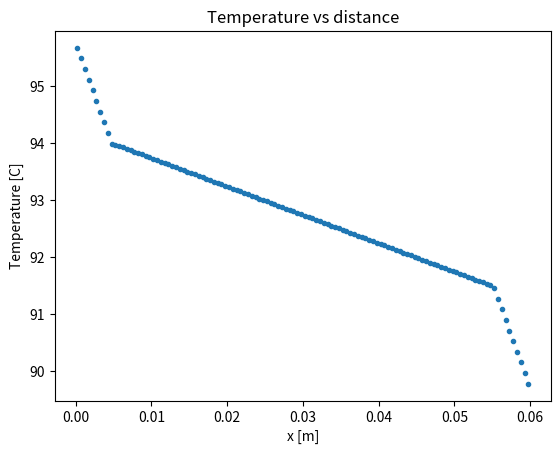
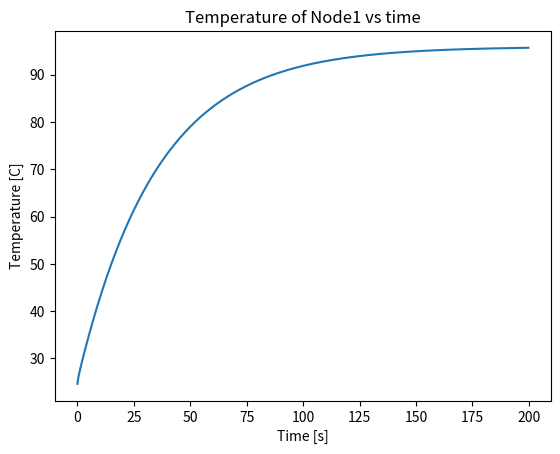

The script that saved these images, in order:
# Implicit 1D unsteady state heat equation with finite volume method.
# Allows for varying material properties/areas.
# (Versteeg & Malaskera)
# Left side: unit power. Right side: Convection.

import numpy as np
import matplotlib.pyplot as plt

# Parameters
nx = 120              # Num  of cells
dt = 0.2              # [s]
rho = 8940.0          # Density
C = 376.8             # Cp
T_0 = 23.0            # Starting Temperature [c]
T_amb = 23.0          # Ambient Temperature
Q_L = 15.0            # Just for hA_fin definition
hA_fin = Q_L/(90-23)  # Cconv

contact_dist = 0.005  # Contactor distance [m]
hp_dist = 0.05        # Heatpipe distance [m]
base_dist = 0.005     # Fin base dist [m]

# Dependant parameters
L = contact_dist + hp_dist + base_dist
dx = (L/nx)  

# Cross sectional area of cell
A1 = (0.01**2)*np.ones((int(contact_dist/dx),2))
A2 = (0.005**2)*np.ones((int(hp_dist/dx),2))
A2[0,0] = A1[-1,1]
A3 = (0.01**2)*np.ones((int(base_dist/dx),2))
A3[0,0] = A2[-1,1]
A = np.concatenate((A1, A2, A3), axis=0)

# Conductivity array
k = 400.0*np.ones(nx)
k[int(contact_dist/dx):int((contact_dist+hp_dist)/dx)] = 12000.0

# Grid generation for FV
x_arr = np.linspace(dx/2, L-dx/2, nx)

# Initilize solution vectors
M = np.zeros((nx, nx), dtype=float)
B = np.zeros((nx, 1), dtype=float)
a_W = np.zeros(nx)
a_E = np.zeros(nx)
a_P0 = np.zeros(nx)
S_u = np.zeros(nx)
S_P = np.zeros(nx)
a_P = np.zeros(nx)

# setup constant arrays
for i in range(nx):
    if i == 0:
        a_W[i] = 0
        a_E[i] = ((k[i]+k[i+1])/2)*A[i,1]/dx
        a_P0[i] = np.mean(A[i])*rho*C*dx/dt
        #S_u[i] = Q_L
        S_P[i] = 0
        a_P[i] = a_W[i] + a_E[i] + a_P0[i] - S_P[i]
    elif i == (nx-1):
        a_W[i] = ((k[i]+k[i-1])/2)*A[i,0]/dx
        a_E[i] = 0
        a_P0[i] = np.mean(A[i])*rho*C*dx/dt
        S_u[i] = hA_fin*T_amb
        S_P[i] = -hA_fin
        a_P[i] = a_W[i] + a_E[i] + a_P0[i] - S_P[i]
    else:
        a_W[i] = ((k[i]+k[i-1])/2)*A[i,0]/dx
        a_E[i] = ((k[i]+k[i+1])/2)*A[i,1]/dx
        a_P0[i] = np.mean(A[i])*rho*C*dx/dt
        S_u[i] = 0
        S_P[i] = 0
        a_P[i] = a_W[i] + a_E[i] + a_P0[i] - S_P[i]


def initT():
    T = T_0*np.ones(nx, dtype=float)
    return T


# Time stepping        
def FVtimestep(T, Q_L):
    # Left Node
    S_u[0] = Q_L
    M[0, 0] = a_P[0]
    M[0, 1] = -a_E[0]
    B[0] = a_P0[0] * T[0] + S_u[0]

    # Interior Nodes
    for i in range(1, nx-1):
        M[i, i-1] = -a_W[i]
        M[i, i] = a_P[i]
        M[i, i+1] = -a_E[i]
        B[i] = a_P0[i]*T[i] + S_u[i]

    # Right Node
    M[-1, -1] = a_P[-1]
    M[-1, -2] = -a_W[-1]
    B[-1] = a_P0[-1]*T[-1] + S_u[-1]
    T = np.linalg.solve(M, B)
    return T


if __name__ == "__main__":
    Q_L = 15.0           # Unit power
    time = 200           # Final solution time
    nt = int(time/dt)
    temp_array = []
    
    T = initT()
    for n in range(nt):
        T = FVtimestep(T, Q_L)
        temp_array.append(T[0])
        
    # Plot Temperature over time and x
    plt.figure(1)
    plt.plot(x_arr, T, '.')
    plt.title("Temperature vs distance")
    plt.xlabel("x [m]")
    plt.ylabel("Temperature [C]")

    plt.figure(2)
    plt.plot(dt*np.arange(nt), temp_array)
    plt.title("Temperature of Node1 vs time")
    plt.xlabel("Time [s]")
    plt.ylabel("Temperature [C]")
    plt.show()
